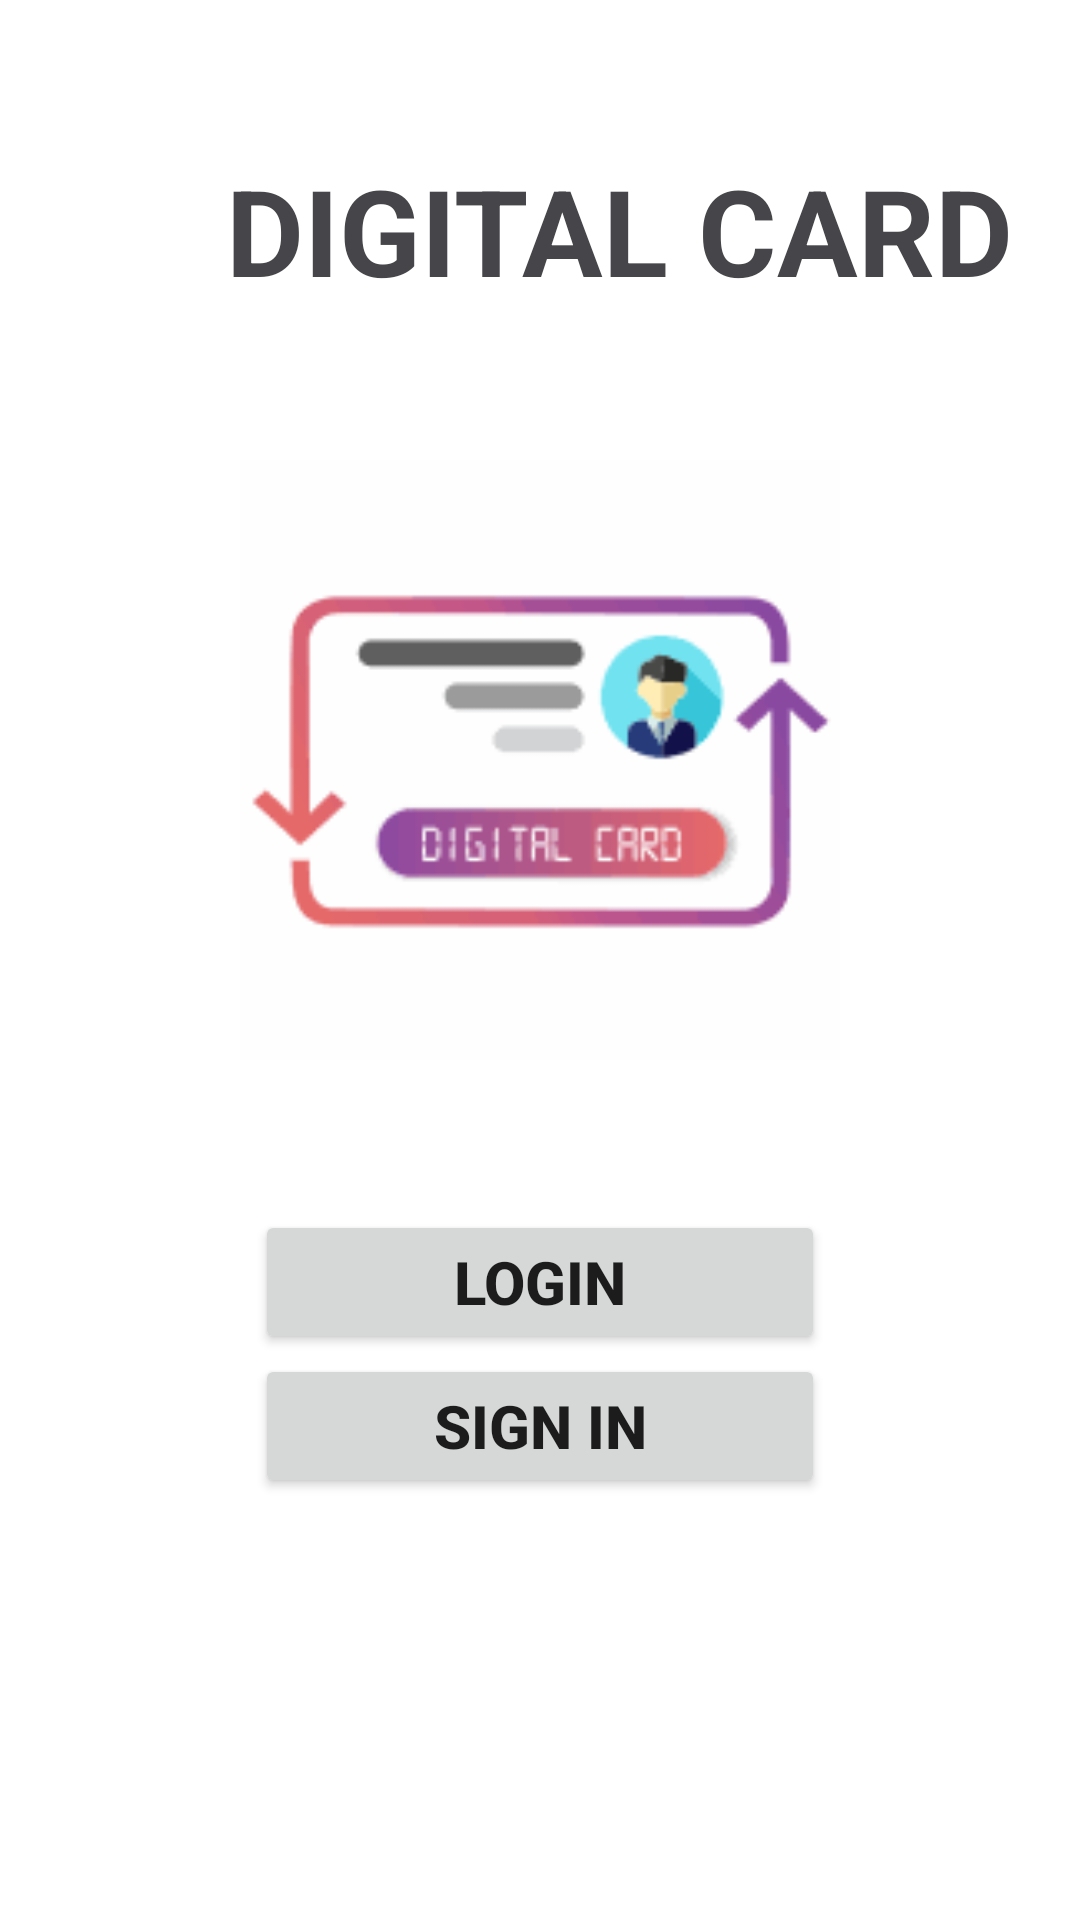

Write the Android layout XML for this screen, with the resource values it uses.
<!-- AndroidManifest.xml: application theme Theme.Digitalnum -->
<!-- res/layout/activity_main.xml -->
<?xml version="1.0" encoding="utf-8"?>
<RelativeLayout xmlns:android="http://schemas.android.com/apk/res/android"
    xmlns:app="http://schemas.android.com/apk/res-auto"
    xmlns:tools="http://schemas.android.com/tools"
    android:layout_width="match_parent"
    android:layout_height="match_parent"
    tools:context=".MainActivity"
    android:background="@drawable/pic3">

    <TextView
        android:layout_width="wrap_content"
        android:layout_height="wrap_content"
        android:layout_marginTop="50dp"
        android:paddingLeft="75dp"
        android:paddingRight="10dp"
        android:text="DIGITAL CARD"
        android:textAlignment="center"
        android:textColor="#46464A"
        android:textSize="40dp"
        android:textStyle="bold"
        android:gravity="center_horizontal"
        android:id="@+id/t1"/>

    <ImageView
        android:id="@+id/im"
        android:layout_width="200dp"
        android:layout_height="300dp"
        android:src="@drawable/digi"
        android:layout_centerHorizontal="true"
        android:layout_below="@+id/t1"/>

    <Button

        android:id="@+id/buttonSignIN"

        android:layout_width="190dp"
        android:layout_height="wrap_content"

        android:layout_below="@+id/im"

        android:layout_centerHorizontal="true"
        android:onClick="signIn"

        android:text="LOGIN"
        android:textSize="20dp"
        android:textStyle="bold" />



    <Button

        android:id="@+id/buttonSignUP"

        android:layout_width="190dp"

        android:layout_height="wrap_content"

        android:text="Sign In"
        android:textSize="20dp"
        android:textStyle="bold"
        android:layout_centerHorizontal="true"
        android:layout_below="@+id/buttonSignIN"/>




</RelativeLayout>
<!-- resources referenced by this layout -->
<resources>
  <!-- drawable digi: png bitmap (drawable, 2941 bytes) -->
  <style name="Theme.Digitalnum" parent="Theme.MaterialComponents.DayNight.DarkActionBar">
          
          <item name="colorPrimary">@color/purple_500</item>
          <item name="colorPrimaryVariant">@color/purple_700</item>
          <item name="colorOnPrimary">@color/white</item>
          
          <item name="colorSecondary">@color/teal_200</item>
          <item name="colorSecondaryVariant">@color/teal_700</item>
          <item name="colorOnSecondary">@color/black</item>
          
          <item name="android:statusBarColor" tools:targetApi="l">?attr/colorPrimaryVariant</item>
          
      </style>
  <!-- not gathered from this repository: default colours our renderer supplied (Android Studio template values) -->
  <color name="purple_500">#FF6200EE</color>
  <color name="purple_700">#FF3700B3</color>
  <color name="teal_200">#FF03DAC5</color>
  <color name="teal_700">#FF018786</color>
  <color name="black">#FF000000</color>
  <color name="white">#FFFFFFFF</color>
</resources>
